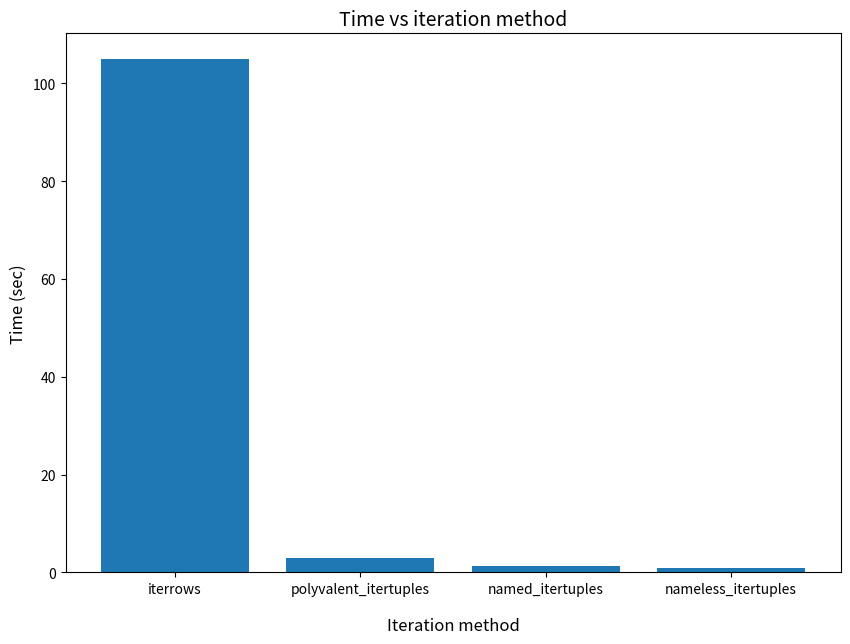

Write the Python code that produced this figure.
#!/usr/bin/env python3

"""
This file is part of eRCaGuy_hello_world:
https://github.com/ElectricRCAircraftGuy/eRCaGuy_hello_world

[redacted]
Sept. 2023

Learn to manually type in and plot bar charts using Matplotlib and possibly Pandas. I'm making plots
[redacted]
bottom of that answer for the results I am using herein.

Status: (status)

keywords: (keywords)

Check this script with `pylint` v2.0.0 or later. See "eRCaGuy_hello_world/python/README.md" for
installation instructions to install the latest version from GitHub.
For a list of all error codes, such as `C0301`, `C0116`, `W0105`, etc., see here:
https://pylint.pycqa.org/en/latest/messages/messages_list.html
```bash
pylint pandas_plot_bar_chart.py
```

Run command:
```bash
./pandas_plot_bar_chart.py
# OR
python3 pandas_plot_bar_chart.py
```

References:
1. GitHub CoPilot
1.

"""


import matplotlib.pyplot as plt
import pandas as pd

# GS: it turns out this is NOT the best way to store bar chart data! See a better way to do it in
# "pandas_plot_bar_chart_better.py".
results_dict = {
    "iterrows": [104.96],
    "named_itertuples": [1.26],
    "nameless_itertuples": [0.94],
    "polyvalent_itertuples": [2.94],
}

results_df = pd.DataFrame(results_dict)
# sort all columns by their values in the first row at index 0 (`by=0`)
results_df = results_df.sort_values(by=0, axis='columns', ascending=False)

# create a bar chart
fig = plt.figure(figsize=(10, 7))  # default is `(6.4, 4.8)` inches
values = results_df.values.flatten()
plt.bar(results_df.columns, values)
plt.title('Time vs iteration method', fontsize=14)
plt.xlabel('Iteration method', labelpad=15, fontsize=12) # use labelpad to lower the label
plt.ylabel('Time (sec)', fontsize=12)

# show the plot
plt.show()


# pylint: disable-next=pointless-string-statement
"""
SAMPLE OUTPUT:

    eRCaGuy_hello_world/python$ ./pandas_plot_bar_chart.py
    [plot appears in a new window]

"""
